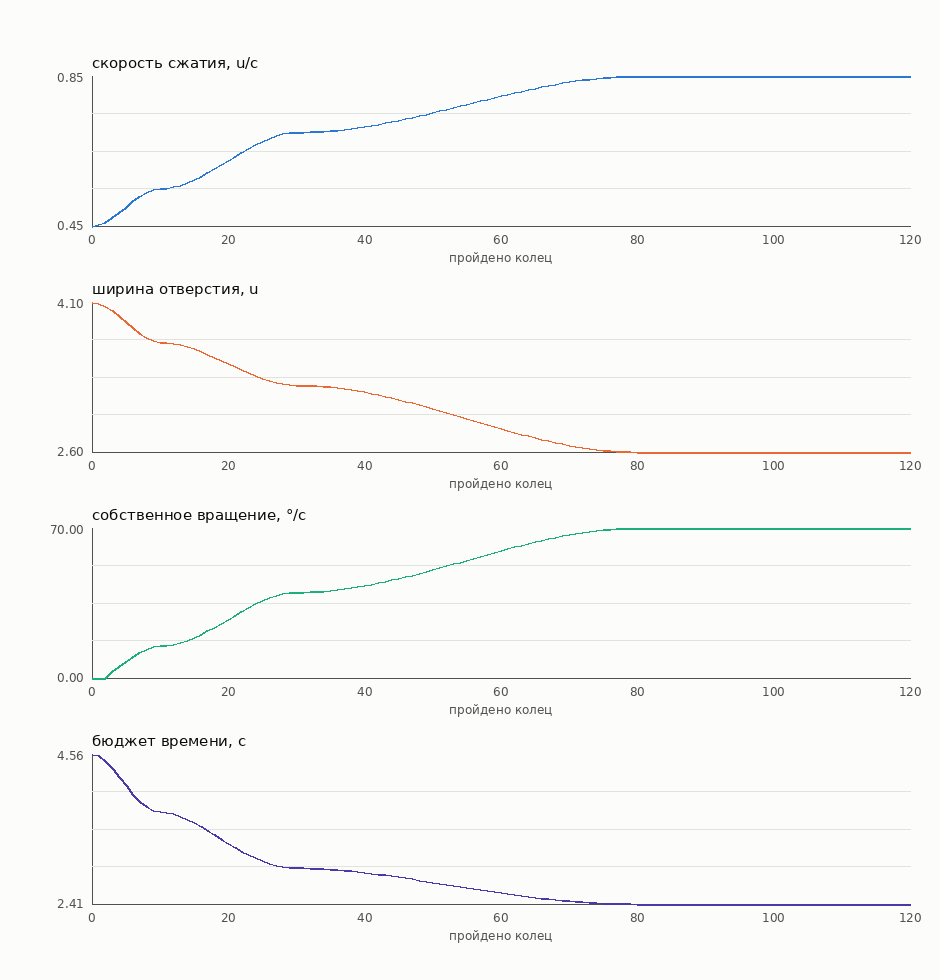

Data behind this chart, as committed beside it:
ring, compression, gap_width, auto_spin, time_budget, spin_ceiling
0, 0.4500, 4.1, 0.0000, 4.556, 234.1
1, 0.4528, 4.089, 0.0000, 4.527, 233.7
2, 0.4604, 4.058, 0.0000, 4.453, 232.6
3, 0.4716, 4.014, 3.24, 4.347, 231
4, 0.4852, 3.959, 5.28, 4.225, 229
5, 0.5000, 3.9, 7.5, 4.1, 226.8
6, 0.5148, 3.841, 9.72, 3.982, 224.7
7, 0.5284, 3.786, 11.76, 3.88, 222.7
8, 0.5396, 3.742, 13.44, 3.799, 221
9, 0.5472, 3.711, 14.58, 3.746, 219.9
10, 0.5500, 3.7, 15, 3.727, 219.5
11, 0.5511, 3.697, 15.18, 3.72, 219.4
12, 0.5542, 3.688, 15.7, 3.699, 218.9
13, 0.5591, 3.674, 16.52, 3.667, 218.2
14, 0.5656, 3.655, 17.6, 3.624, 217.2
15, 0.5734, 3.633, 18.91, 3.575, 216.1
16, 0.5824, 3.607, 20.4, 3.52, 214.8
17, 0.5923, 3.579, 22.04, 3.461, 213.3
18, 0.6028, 3.549, 23.8, 3.401, 211.8
19, 0.6138, 3.517, 25.63, 3.34, 210.2
20, 0.6250, 3.485, 27.5, 3.28, 208.5
21, 0.6362, 3.453, 29.37, 3.222, 206.9
22, 0.6472, 3.421, 31.2, 3.167, 205.3
23, 0.6577, 3.391, 32.96, 3.117, 203.7
24, 0.6676, 3.363, 34.6, 3.071, 202.3
25, 0.6766, 3.337, 36.09, 3.03, 201
26, 0.6844, 3.315, 37.4, 2.995, 199.8
27, 0.6909, 3.296, 38.48, 2.967, 198.9
28, 0.6958, 3.282, 39.3, 2.946, 198.2
29, 0.6989, 3.273, 39.82, 2.933, 197.7
30, 0.7000, 3.27, 40, 2.929, 197.6
31, 0.7002, 3.269, 40.04, 2.928, 197.5
32, 0.7007, 3.267, 40.14, 2.926, 197.5
33, 0.7016, 3.263, 40.31, 2.922, 197.3
34, 0.7027, 3.258, 40.55, 2.917, 197.2
35, 0.7042, 3.251, 40.84, 2.911, 196.9
36, 0.7060, 3.243, 41.19, 2.904, 196.7
37, 0.7080, 3.234, 41.6, 2.896, 196.4
38, 0.7103, 3.224, 42.06, 2.886, 196.1
39, 0.7128, 3.213, 42.57, 2.876, 195.7
40, 0.7156, 3.2, 43.12, 2.865, 195.3
41, 0.7186, 3.187, 43.72, 2.853, 194.8
42, 0.7218, 3.173, 44.35, 2.84, 194.4
43, 0.7251, 3.158, 45.03, 2.827, 193.9
44, 0.7287, 3.142, 45.74, 2.813, 193.4
45, 0.7324, 3.125, 46.48, 2.799, 192.8
46, 0.7362, 3.108, 47.25, 2.784, 192.3
47, 0.7402, 3.09, 48.05, 2.769, 191.7
48, 0.7443, 3.072, 48.86, 2.754, 191.1
49, 0.7485, 3.053, 49.7, 2.739, 190.5
50, 0.7528, 3.034, 50.56, 2.723, 189.8
51, 0.7572, 3.015, 51.43, 2.708, 189.2
52, 0.7616, 2.995, 52.31, 2.692, 188.6
53, 0.7660, 2.975, 53.2, 2.676, 187.9
54, 0.7705, 2.955, 54.1, 2.661, 187.2
55, 0.7750, 2.935, 55, 2.645, 186.6
56, 0.7795, 2.915, 55.9, 2.63, 185.9
57, 0.7840, 2.895, 56.8, 2.615, 185.3
58, 0.7884, 2.875, 57.69, 2.6, 184.6
59, 0.7928, 2.855, 58.57, 2.586, 184
... 61 more rows
